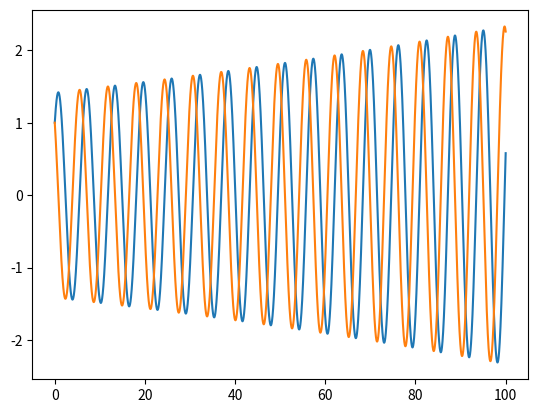

The matplotlib source for this figure:
# %%
import numpy as np
import matplotlib.pyplot as plt

def ode(t,y): #Keeping t in in case our ode requires it
    dx_dt = y[1]
    dy_dt = -y[0]
    return dx_dt, dy_dt
# %%
def ode1(t,y):
    a = 1
    b = 0.1
    d = 0.1 #Keeping t in in case our ode requires it
    dx_dt = y[0]*(1-y[0]) - (a*y[0]*y[1])/(d+y[0]) #Defining the differential equation
    dy_dt = b*y[1]*(1-(y[1]/y[0]))
    return dx_dt, dy_dt #Returns the value of the ODE
# %%
def euler_step(f,xn,t,h):
    f = np.array(f(t,xn))
    x = xn + h*f
    return x

# %%
def solve_toEU(f,x0,t1,t2,h):
   deltat_max = 1
   if h >= deltat_max:
    print("Step size too large for accurate approximation")
    exit(solve_toEU)
   t = np.arange(t1,t2+h,h)
   x = np.array([x0])

   for i in range(1,len(t)):
        Value = euler_step(f,x[i-1],t[i-1],h)
        x = np.vstack([x, Value]) 
   print(x)  
   return t,x  

# %%
t,x = solve_toEU(ode,[1,1],0,100,0.01)
plt.plot(t,x)
